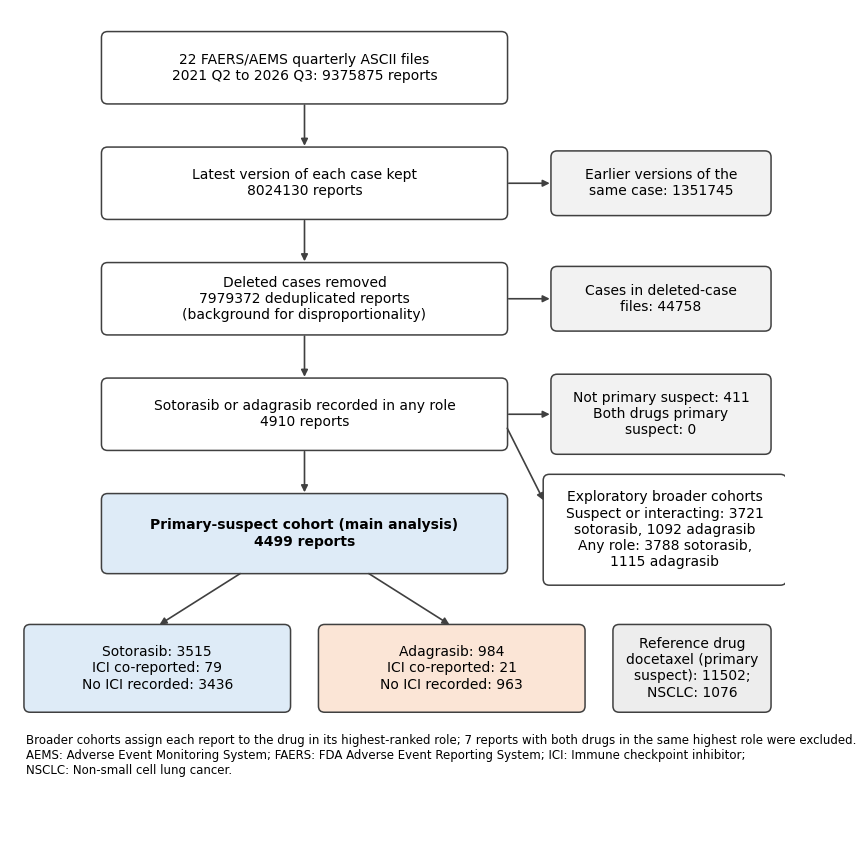

Write the Python code that produced this figure.
import matplotlib; matplotlib.use("Agg")
import matplotlib.pyplot as plt
from matplotlib.patches import FancyBboxPatch
from PIL import Image
plt.rcParams.update({"font.family":"DejaVu Sans","font.size":10})
fig,ax=plt.subplots(figsize=(10,11)); ax.set_xlim(0,10); ax.set_ylim(0,11); ax.axis("off")
def box(x,y,w,h,t,fc="#FFFFFF",bold=False):
    ax.add_patch(FancyBboxPatch((x,y),w,h,boxstyle="round,pad=0.02,rounding_size=0.08",fc=fc,ec="#404040",lw=1.1))
    ax.text(x+w/2,y+h/2,t,ha="center",va="center",fontsize=10,fontweight="bold" if bold else "normal",wrap=True)
def arrow(x1,y1,x2,y2): ax.annotate("",xy=(x2,y2),xytext=(x1,y1),arrowprops=dict(arrowstyle="-|>",color="#404040",lw=1.2))
box(1.2,9.8,5.2,0.9,"22 FAERS/AEMS quarterly ASCII files\n2021 Q2 to 2026 Q3: 9375875 reports")
box(1.2,8.3,5.2,0.9,"Latest version of each case kept\n8024130 reports")
box(7.0,8.35,2.8,0.8,"Earlier versions of the\nsame case: 1351745",fc="#F2F2F2")
box(1.2,6.8,5.2,0.9,"Deleted cases removed\n7979372 deduplicated reports\n(background for disproportionality)")
box(7.0,6.85,2.8,0.8,"Cases in deleted-case\nfiles: 44758",fc="#F2F2F2")
box(1.2,5.3,5.2,0.9,"Sotorasib or adagrasib recorded in any role\n4910 reports")
box(7.0,5.25,2.8,1.0,"Not primary suspect: 411\nBoth drugs primary\nsuspect: 0",fc="#F2F2F2")
box(1.2,3.7,5.2,1.0,"Primary-suspect cohort (main analysis)\n4499 reports",fc="#DEEBF7",bold=True)
box(0.2,1.9,3.4,1.1,"Sotorasib: 3515\nICI co-reported: 79\nNo ICI recorded: 3436",fc="#DEEBF7")
box(4.0,1.9,3.4,1.1,"Adagrasib: 984\nICI co-reported: 21\nNo ICI recorded: 963",fc="#FBE5D6")
box(6.9,3.55,3.1,1.4,"Exploratory broader cohorts\nSuspect or interacting: 3721\nsotorasib, 1092 adagrasib\nAny role: 3788 sotorasib,\n1115 adagrasib",fc="#FFFFFF")
box(7.8,1.9,2.0,1.1,"Reference drug\ndocetaxel (primary\nsuspect): 11502;\nNSCLC: 1076",fc="#EDEDED")
for y1,y2 in [(9.8,9.2),(8.3,7.7),(6.8,6.2),(5.3,4.7)]: arrow(3.8,y1,3.8,y2)
for y in [8.75,7.25,5.75]: arrow(6.4,y,7.0,y)
arrow(3.0,3.7,1.9,3.0); arrow(4.6,3.7,5.7,3.0); arrow(6.4,5.6,6.9,4.6)
ax.text(0.2,1.6,"Broader cohorts assign each report to the drug in its highest-ranked role; 7 reports with both drugs in the same highest role were excluded.\nAEMS: Adverse Event Monitoring System; FAERS: FDA Adverse Event Reporting System; ICI: Immune checkpoint inhibitor;\nNSCLC: Non-small cell lung cancer.",fontsize=8.5,va="top")
fig.savefig("f2.png",dpi=300,bbox_inches="tight",pad_inches=0.15)
Image.open("f2.png").convert("RGB").save("Figure1_study_flow.png",optimize=True); print("ok")
